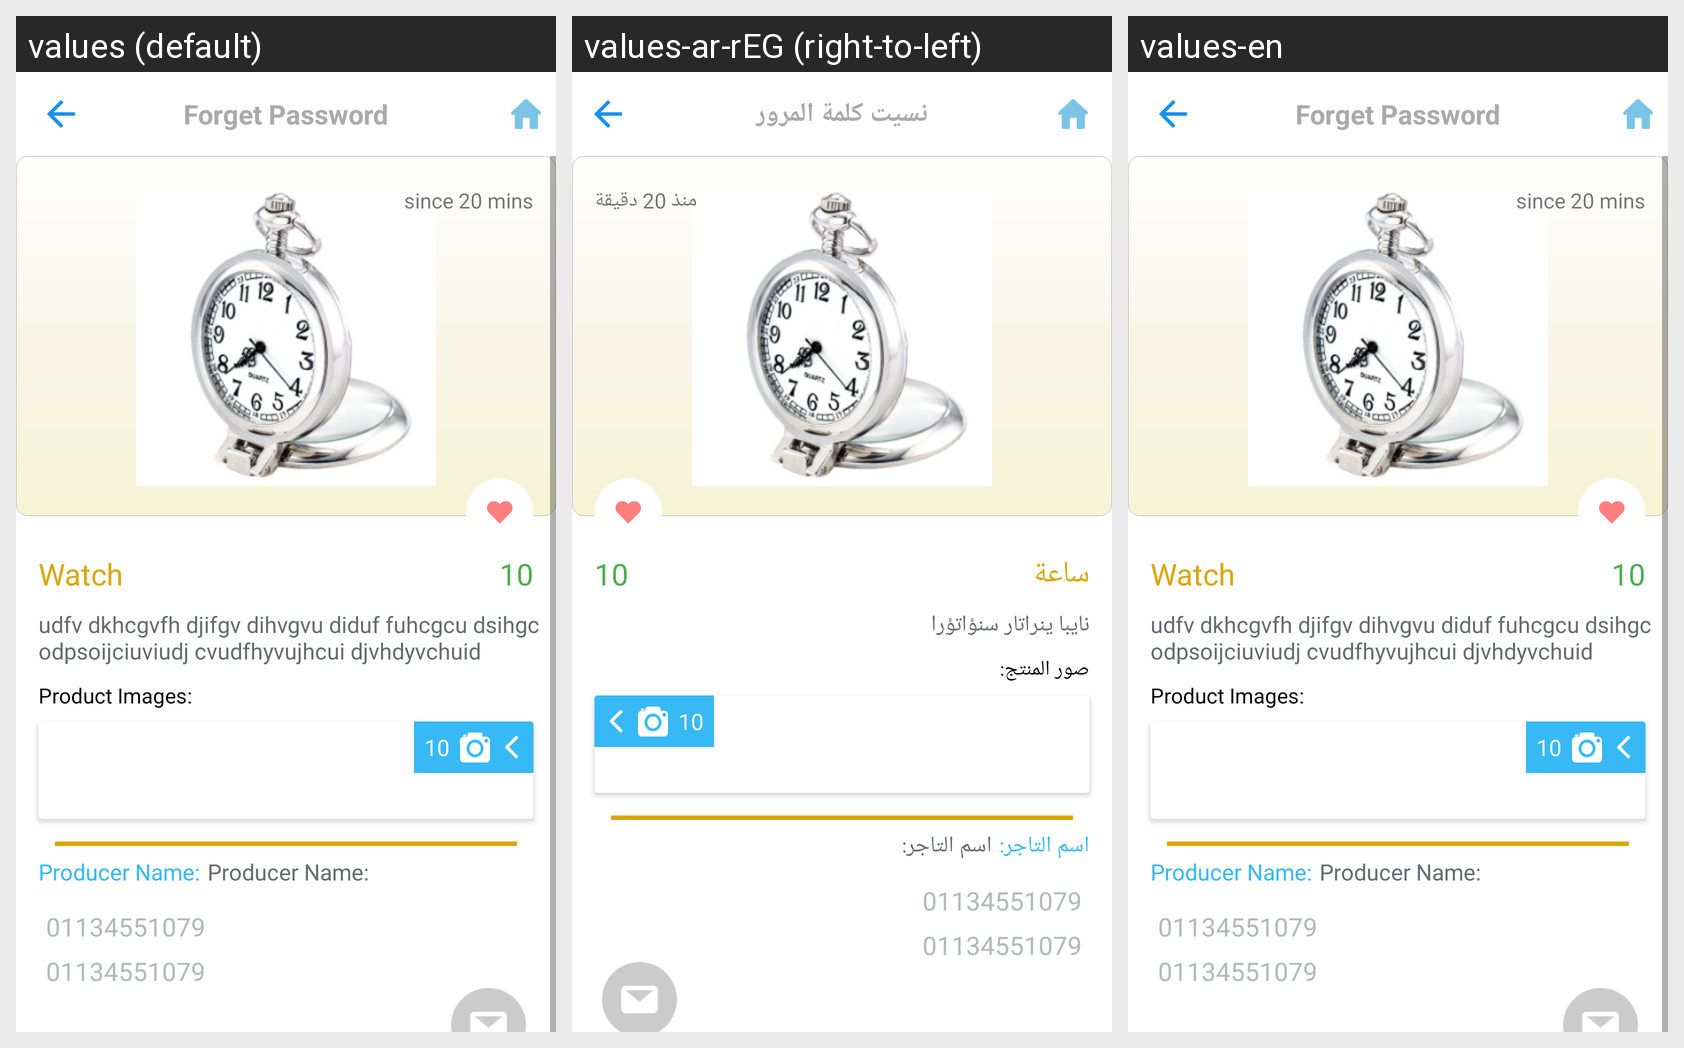

Strings drawn on this Android screen and how each of the app's shown locales translates them:
Android screen res/layout/activity_product_details.xml rendered under 3 locales, left to right: values (default), values-ar-rEG (right-to-left), values-en. Device: Nexus 5 (rendered at 1080×1920; each locale shown at half size, 540×960, under a caption strip naming it); theme AppTheme.
Strings drawn on this screen, with the default value and each locale's value (text and hints the layout hard-codes, and strings that could not be matched under every locale, appear in the picture but are not listed):

time
  values: since 20 mins
  values-ar-rEG: منذ 20 دقيقة
  values-en: since 20 mins

product_name
  values: Watch
  values-ar-rEG: ساعة
  values-en: Watch

product_price
  values: 10
  values-ar-rEG: 10
  values-en: 10

product_desc
  values: udfv dkhcgvfh djifgv dihvgvu diduf fuhcgcu dsihgc odpsoijciuviudj cvudfhyvujhcui djvhdyvchuid
  values-ar-rEG: نايبا ينراتار سنؤاتؤرا
  values-en: udfv dkhcgvfh djifgv dihvgvu diduf fuhcgcu dsihgc odpsoijciuviudj cvudfhyvujhcui djvhdyvchuid

product_imges
  values: Product Images:
  values-ar-rEG: صور المنتج:
  values-en: Product Images:

producer_name
  values: Producer Name:
  values-ar-rEG: اسم التاجر:
  values-en: Producer Name:

producer_phone
  values: 01134551079
  values-ar-rEG: 01134551079
  values-en: 01134551079

forget_pass
  values: Forget Password
  values-ar-rEG: نسيت كلمة المرور
  values-en: Forget Password
